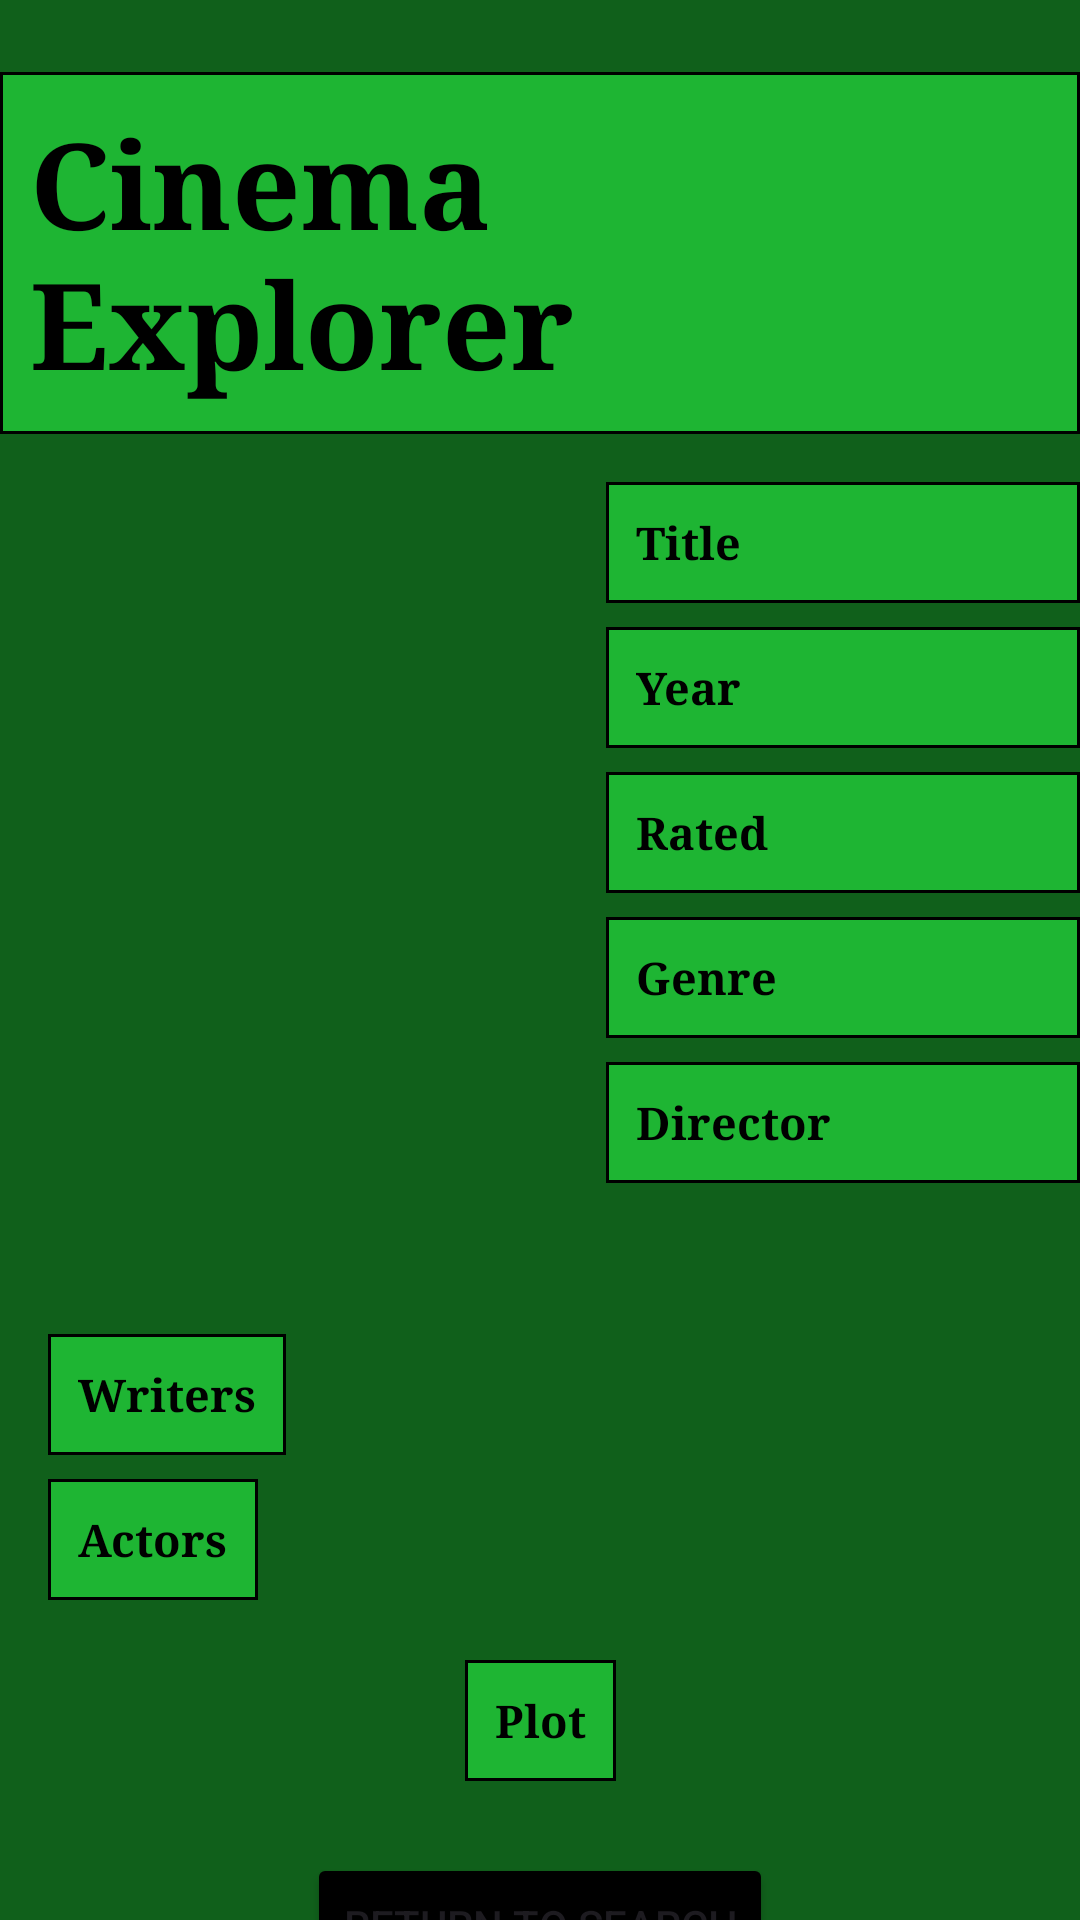

Layout XML and referenced resources for this Android screen:
<!-- AndroidManifest.xml: application theme Theme.Mobile_Computing_Assignment2 -->
<!-- res/layout/movie_selected.xml -->
<?xml version="1.0" encoding="utf-8"?>
<androidx.constraintlayout.widget.ConstraintLayout xmlns:android="http://schemas.android.com/apk/res/android"
    xmlns:app="http://schemas.android.com/apk/res-auto"
    xmlns:tools="http://schemas.android.com/tools"
    android:id="@+id/main"
    android:layout_width="match_parent"
    android:layout_height="match_parent"
    android:background="@color/primary"
    tools:context=".view.SearchMovieActivity">

    

    <TextView

        android:id="@+id/appTitle"
        android:layout_width="wrap_content"
        android:layout_height="wrap_content"
        android:layout_marginTop="24dp"
        android:background="@drawable/border"
        android:fontFamily="serif"
        android:padding="10dp"
        android:text="@string/cinema_explorer"
        android:textColor="@color/black"
        android:textSize="40sp"
        android:textStyle="bold"
        app:layout_constraintEnd_toEndOf="parent"
        app:layout_constraintStart_toStartOf="parent"
        app:layout_constraintTop_toTopOf="parent" />

    
    <ImageView
        android:id="@+id/posterView"

        android:layout_width="186dp"
        android:layout_height="268dp"
        android:layout_marginStart="16dp"
        android:layout_marginTop="16dp"
        android:contentDescription="@string/image_of_movie_poster"
        android:src="@drawable/ic_launcher_background"
        app:layout_constraintStart_toStartOf="parent"
        app:layout_constraintTop_toBottomOf="@id/appTitle" />

    

    <TextView
        android:id="@+id/movieTitle"
        android:layout_width="0dp"
        android:layout_height="wrap_content"
        android:layout_marginTop="16dp"
        android:background="@drawable/border"
        android:fontFamily="serif"
        android:padding="10dp"
        android:text="Title"
        android:textColor="@color/black"
        android:textSize="15sp"
        android:textStyle="bold"
        app:layout_constraintStart_toEndOf="@id/posterView"
        app:layout_constraintEnd_toEndOf="parent"
        app:layout_constraintTop_toBottomOf="@id/appTitle" />

    <TextView
        android:id="@+id/movieYear"
        android:layout_width="0dp"
        android:layout_height="wrap_content"
        android:layout_marginTop="8dp"
        android:background="@drawable/border"
        android:fontFamily="serif"
        android:padding="10dp"
        android:text="Year"
        android:textColor="@color/black"
        android:textSize="15sp"
        android:textStyle="bold"
        app:layout_constraintStart_toStartOf="@id/movieTitle"
        app:layout_constraintEnd_toEndOf="parent"
        app:layout_constraintTop_toBottomOf="@id/movieTitle" />

    <TextView
        android:id="@+id/movieRated"
        android:layout_width="0dp"
        android:layout_height="wrap_content"
        android:layout_marginTop="8dp"
        android:background="@drawable/border"
        android:fontFamily="serif"
        android:padding="10dp"
        android:text="Rated"
        android:textColor="@color/black"
        android:textSize="15sp"
        android:textStyle="bold"
        app:layout_constraintStart_toStartOf="@id/movieTitle"
        app:layout_constraintEnd_toEndOf="parent"
        app:layout_constraintTop_toBottomOf="@id/movieYear" />

    <TextView
        android:id="@+id/movieGenre"
        android:layout_width="0dp"
        android:layout_height="wrap_content"
        android:layout_marginTop="8dp"
        android:background="@drawable/border"
        android:fontFamily="serif"
        android:padding="10dp"
        android:text="Genre"
        android:textColor="@color/black"
        android:textSize="15sp"
        android:textStyle="bold"
        app:layout_constraintStart_toStartOf="@id/movieTitle"
        app:layout_constraintEnd_toEndOf="parent"
        app:layout_constraintTop_toBottomOf="@id/movieRated" />

    

    <TextView
        android:id="@+id/movieDirector"
        android:layout_width="0dp"
        android:layout_height="wrap_content"
        android:layout_marginTop="8dp"
        android:background="@drawable/border"
        android:fontFamily="serif"
        android:padding="10dp"
        android:text="Director"
        android:textColor="@color/black"
        android:textSize="15sp"
        android:textStyle="bold"
        app:layout_constraintEnd_toEndOf="parent"
        app:layout_constraintHorizontal_bias="0.909"
        app:layout_constraintStart_toStartOf="@id/movieTitle"
        app:layout_constraintTop_toBottomOf="@+id/movieGenre" />

    <TextView
        android:id="@+id/movieWriters"
        android:layout_width="wrap_content"
        android:layout_height="wrap_content"
        android:layout_marginStart="16dp"
        android:layout_marginTop="16dp"
        android:background="@drawable/border"
        android:fontFamily="serif"
        android:padding="10dp"
        android:text="Writers"
        android:textColor="@color/black"
        android:textSize="15sp"
        android:textStyle="bold"
        app:layout_constraintStart_toStartOf="parent"
        app:layout_constraintTop_toBottomOf="@id/posterView" />

    <TextView
        android:id="@+id/movieActors"
        android:layout_width="wrap_content"
        android:layout_height="wrap_content"
        android:layout_marginStart="16dp"
        android:layout_marginTop="8dp"
        android:background="@drawable/border"
        android:fontFamily="serif"
        android:padding="10dp"
        android:text="Actors"
        android:textColor="@color/black"
        android:textSize="15sp"
        android:textStyle="bold"
        app:layout_constraintStart_toStartOf="parent"
        app:layout_constraintTop_toBottomOf="@id/movieWriters" />

    
    <TextView
        android:id="@+id/moviePlot"
        android:layout_width="wrap_content"
        android:layout_height="wrap_content"
        android:layout_marginTop="20dp"
        android:background="@drawable/border"
        android:fontFamily="serif"
        android:padding="10dp"
        android:text="Plot"
        android:textColor="@color/black"
        android:textSize="15sp"
        android:textStyle="bold"
        app:layout_constraintEnd_toEndOf="parent"
        app:layout_constraintStart_toStartOf="parent"
        app:layout_constraintTop_toBottomOf="@id/movieActors" />

    
    <Button
        android:id="@+id/returnButton"
        android:layout_width="wrap_content"
        android:layout_height="wrap_content"
        android:layout_marginTop="24dp"
        android:backgroundTint="@color/black"
        android:contentDescription="@string/return_to_search"
        android:text="@string/return_to_search"
        app:layout_constraintEnd_toEndOf="parent"
        app:layout_constraintStart_toStartOf="parent"
        app:layout_constraintTop_toBottomOf="@id/moviePlot" />

</androidx.constraintlayout.widget.ConstraintLayout>
<!-- resources referenced by this layout -->
<resources>
  <color name="black">#FF000000</color>
  <color name="primary">#10601B</color>
  <!-- drawable border (drawable) -->
  <?xml version="1.0" encoding="utf-8"?>
  <shape xmlns:android="http://schemas.android.com/apk/res/android" android:shape="rectangle" >
  
      <solid android:color="@color/secondary" />
      <stroke android:width="1dip" android:color="@color/black"/>
  </shape>
  <string name="cinema_explorer">Cinema Explorer</string>
  <string name="image_of_movie_poster">Image of Movie Poster</string>
  <string name="return_to_search">Return to Search</string>
  <style name="Theme.Mobile_Computing_Assignment2" parent="Base.Theme.Mobile_Computing_Assignment2" />
  <color name="secondary">#1eb533</color>
  <style name="Base.Theme.Mobile_Computing_Assignment2" parent="Theme.Material3.DayNight.NoActionBar">
          
          
      </style>
</resources>
